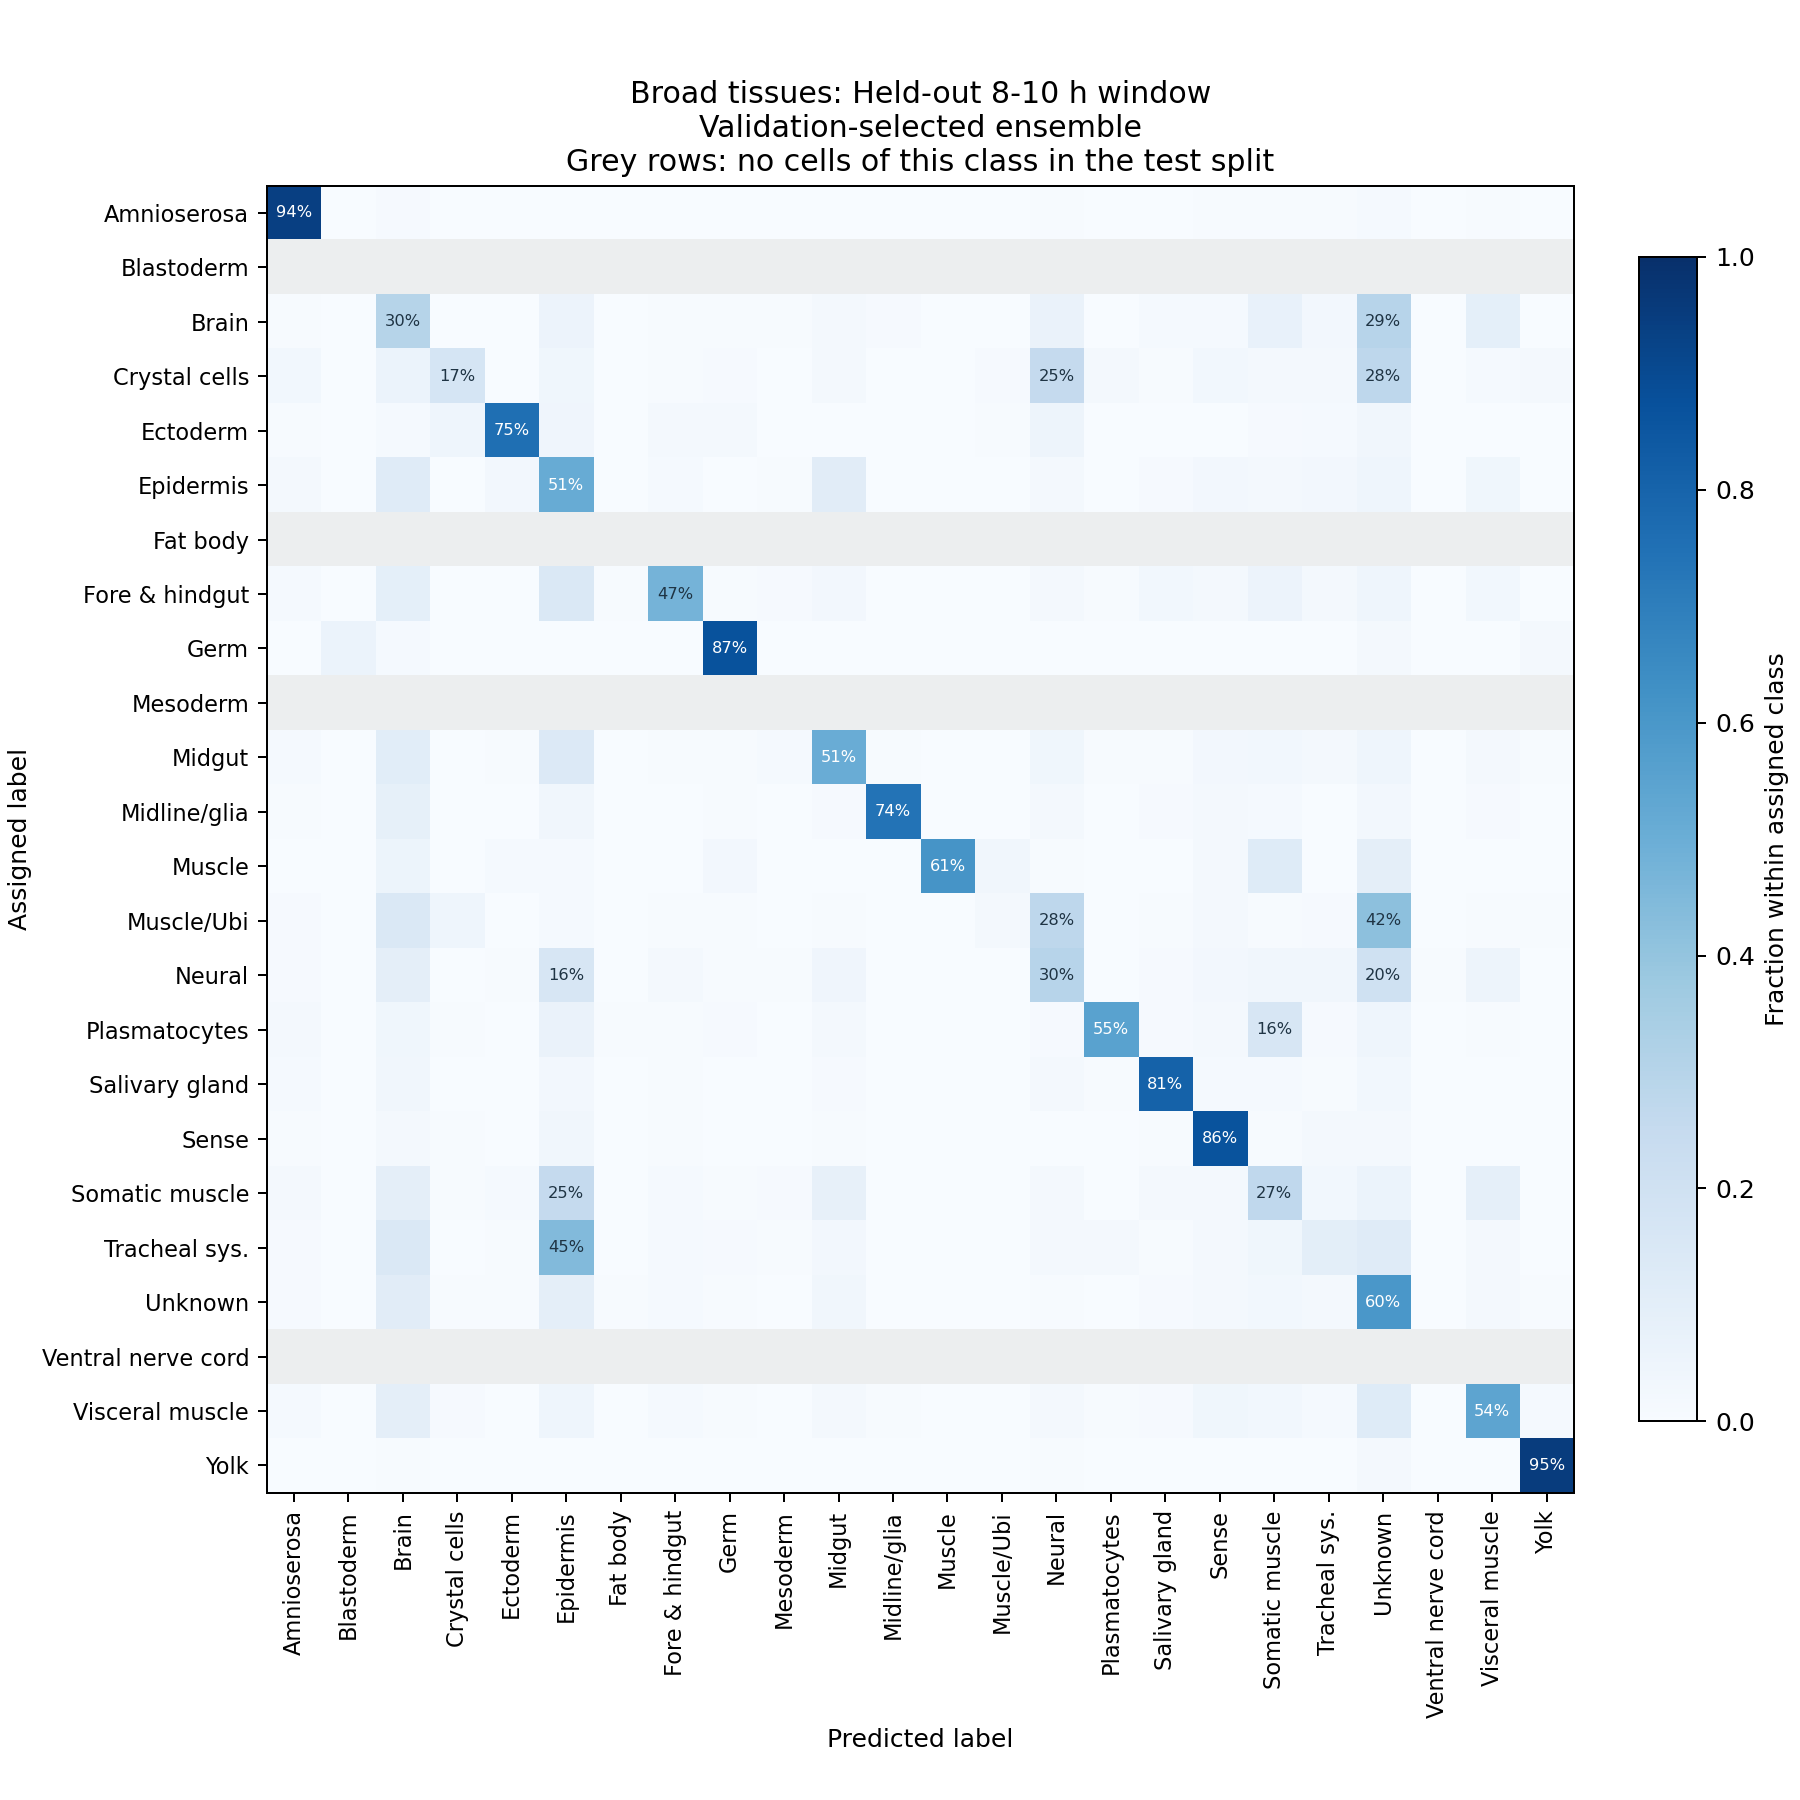

Values plotted in this chart, from the file beside it:
, Amnioserosa, Blastoderm, Brain, Crystal cells, Ectoderm, Epidermis, Fat body, Fore & hindgut, Germ, Mesoderm, Midgut, Midline/glia, Muscle, Muscle/Ubi, Neural, Plasmatocytes, Salivary gland, Sense, Somatic muscle, Tracheal sys., Unknown, Ventral nerve cord, Visceral muscle
Amnioserosa, 2913, 0, 27, 4, 0, 12, 0, 4, 7, 0, 8, 2, 0, 0, 17, 2, 0, 18, 13, 14, 44, 0, 14
Blastoderm, 0, 0, 0, 0, 0, 0, 0, 0, 0, 0, 0, 0, 0, 0, 0, 0, 0, 0, 0, 0, 0, 0, 0
Brain, 52, 0, 2226, 17, 15, 419, 5, 53, 53, 33, 141, 83, 2, 5, 464, 25, 91, 105, 536, 197, 2184, 0, 687
Crystal cells, 53, 0, 117, 326, 1, 72, 1, 12, 17, 0, 40, 6, 0, 19, 484, 37, 11, 53, 43, 32, 526, 0, 29
Ectoderm, 1, 0, 3, 11, 184, 10, 0, 5, 4, 0, 0, 0, 0, 1, 12, 0, 0, 0, 2, 3, 8, 0, 0
Epidermis, 95, 0, 702, 11, 140, 2986, 5, 83, 18, 39, 648, 18, 0, 0, 108, 12, 53, 146, 127, 139, 271, 0, 228
Fat body, 0, 0, 0, 0, 0, 0, 0, 0, 0, 0, 0, 0, 0, 0, 0, 0, 0, 0, 0, 0, 0, 0, 0
Fore & hindgut, 33, 0, 222, 7, 6, 347, 10, 1150, 12, 20, 58, 9, 0, 0, 55, 10, 73, 52, 140, 44, 105, 0, 71
Germ, 12, 255, 52, 0, 4, 5, 0, 4, 3679, 0, 7, 0, 0, 1, 8, 1, 1, 11, 4, 9, 99, 0, 3
Mesoderm, 0, 0, 0, 0, 0, 0, 0, 0, 0, 0, 0, 0, 0, 0, 0, 0, 0, 0, 0, 0, 0, 0, 0
Midgut, 31, 0, 222, 6, 9, 282, 7, 13, 13, 32, 1046, 12, 0, 0, 76, 10, 16, 49, 63, 42, 90, 0, 36
Midline/glia, 8, 0, 88, 1, 3, 34, 0, 2, 6, 0, 12, 762, 0, 0, 20, 3, 11, 22, 14, 4, 25, 0, 12
Muscle, 0, 0, 8, 0, 2, 2, 0, 0, 4, 0, 0, 0, 90, 5, 1, 0, 0, 3, 18, 0, 14, 0, 0
Muscle/Ubi, 13, 0, 211, 67, 0, 18, 0, 10, 7, 0, 8, 3, 0, 29, 404, 2, 10, 34, 6, 15, 607, 0, 8
Neural, 53, 0, 557, 10, 23, 955, 4, 103, 40, 30, 247, 14, 0, 1, 1738, 17, 47, 153, 189, 185, 1187, 23, 297
Plasmatocytes, 32, 0, 71, 11, 7, 122, 14, 11, 16, 2, 42, 6, 0, 0, 20, 1046, 21, 42, 308, 18, 84, 0, 14
Salivary gland, 14, 0, 39, 2, 3, 28, 1, 8, 4, 1, 12, 1, 0, 0, 25, 7, 924, 15, 15, 7, 35, 0, 3
Sense, 14, 0, 34, 9, 1, 69, 0, 13, 2, 1, 14, 5, 0, 0, 7, 3, 12, 1806, 9, 48, 34, 0, 5
Somatic muscle, 61, 0, 298, 13, 42, 788, 4, 45, 14, 28, 250, 8, 0, 0, 52, 11, 49, 57, 833, 92, 186, 0, 268
Tracheal sys., 16, 0, 242, 6, 9, 747, 1, 24, 16, 7, 45, 5, 0, 3, 29, 28, 8, 33, 60, 166, 197, 0, 31
Unknown, 71, 0, 667, 27, 46, 575, 27, 87, 38, 10, 199, 8, 1, 7, 46, 18, 68, 101, 169, 112, 3647, 0, 127
Ventral nerve cord, 0, 0, 0, 0, 0, 0, 0, 0, 0, 0, 0, 0, 0, 0, 0, 0, 0, 0, 0, 0, 0, 0, 0
Visceral muscle, 21, 0, 147, 13, 0, 68, 1, 19, 10, 0, 31, 6, 0, 0, 35, 11, 13, 55, 46, 19, 185, 0, 817
Yolk, 7, 0, 25, 1, 1, 6, 2, 5, 4, 0, 6, 2, 0, 1, 33, 5, 0, 14, 4, 2, 104, 0, 4
